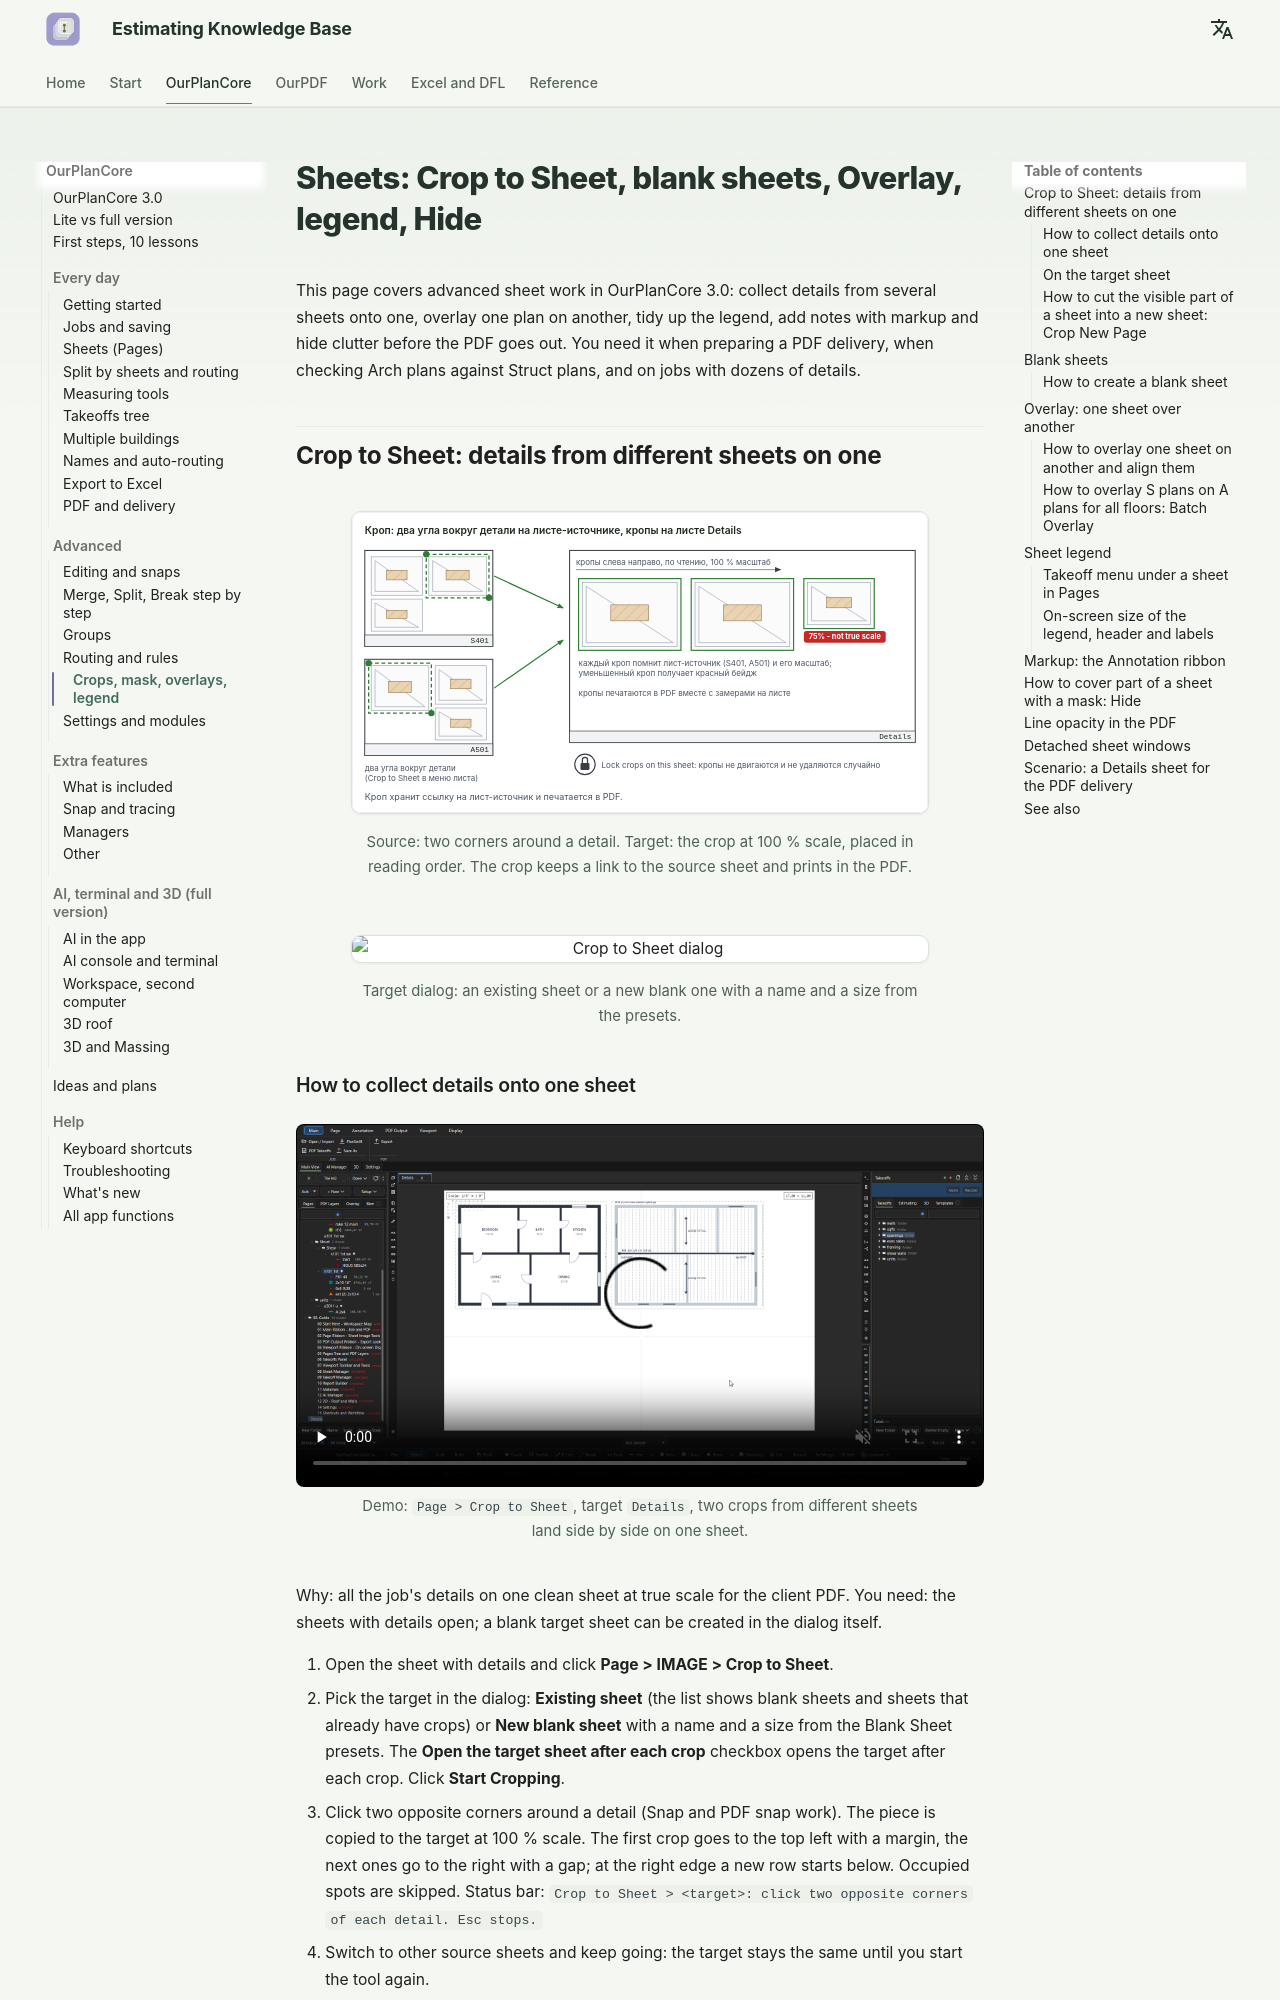

repository: artrmiys/knowledge-base · page: en/reference/ourplancore-sheets-advanced/index.html · generator: mkdocs

# Листы: Crop to Sheet, пустые листы, Overlay, легенда, Hide

Здесь - продвинутая работа с листами в OurPlanCore 3.0: собрать узлы с нескольких листов на один, наложить план на план, навести порядок в легенде, поставить пометки разметкой и спрятать лишнее перед выдачей PDF. Нужно при подготовке PDF-выдачи, при сверке Arch и Struct планов и на проектах с десятками деталей.

## Crop to Sheet: детали с разных листов на одном {#crop}

<figure markdown>
  ![Как работает Crop to Sheet](../assets/images/ourplanecore/crop-to-sheet-flow.svg)
  <figcaption markdown="span">Источник: два угла вокруг детали. Цель: кроп в 100 % масштабе, расставлен по чтению. Кроп хранит ссылку на лист-источник и печатается в PDF.</figcaption>
</figure>

<figure markdown>
  ![Диалог Crop to Sheet](../assets/images/ourplancore/v3/crop-to-sheet.png)
  <figcaption markdown="span">Диалог выбора цели: существующий лист или новый пустой с именем и размером из пресетов.</figcaption>
</figure>

### Как собрать детали на один лист { #crop-steps }

<figure markdown>
  <video class="kb-demo" loop muted playsinline preload="none" poster="../../assets/images/ourplancore/demo/d-crop-to-sheet.png"><source src="../../assets/images/ourplancore/demo/d-crop-to-sheet.mp4" type="video/mp4"></video>
  <figcaption markdown="span">Демонстрация: `Page > Crop to Sheet`, цель `Details`, два кропа с разных листов ложатся рядом на один лист.</figcaption>
</figure>

Зачем: все узлы проекта на одном чистом листе в истинном масштабе для PDF клиенту.
Нужно: листы с деталями открываются; пустой лист-цель можно создать в самом диалоге.

1. Откройте лист с деталями и нажмите **Page > IMAGE > Crop to Sheet**.
2. Выберите в диалоге цель: **Existing sheet** (в списке пустые листы и листы, где уже есть кропы) или **New blank sheet** с именем и размером из пресетов Blank Sheet. Галка **Open the target sheet after each crop** открывает цель после каждого кропа. Нажмите **Start Cropping**.
3. Щёлкните два противоположных угла вокруг детали (Snap и PDF snap работают). Кусок копируется на цель в 100 % масштабе. Первый кроп ставится сверху слева с отступом, следующие идут вправо с зазором; у правого края новый ряд начинается ниже. Уже занятые места пропускаются. Строка состояния: `Crop to Sheet > <цель>: click two opposite corners of each detail. Esc stops.`
4. Переключайтесь на другие листы-источники и продолжайте: цель остаётся той же, пока не запустить инструмент заново.
5. Нажмите ++esc++, чтобы сбросить недорисованный бокс, второй ++esc++ выходит в Select.

Результат: кропы идут по листу слева направо, затем ниже, без перекрытия друг друга. Отступ от края по умолчанию 36 pt, зазор 18 pt. Если свободного места для целого кропа нет, он не добавляется: статус предлагает лист большего размера или новый лист. Каждый кроп хранит ссылку на лист-источник. Незамасштабированная цель берёт масштаб первого источника; кроп с другим масштабом источника отмечается в строке состояния.
